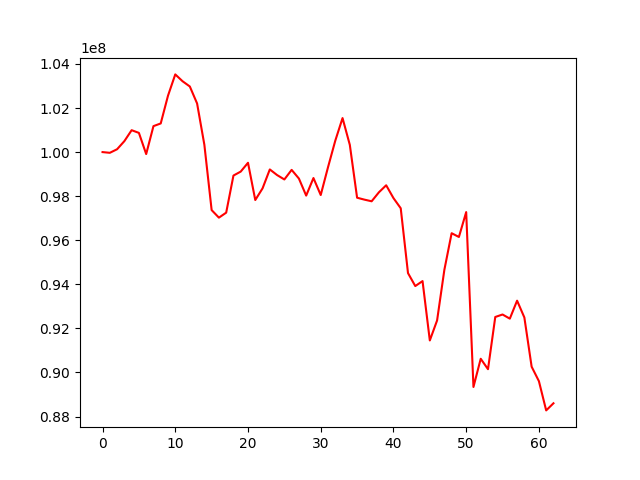

The data file committed next to this chart (first rows):
, 0
0, 100000000
1, 99967134
2, 100129343
3, 100496621
4, 100993617
5, 100871194
6, 99910730
7, 101177739
8, 101299589
9, 102558557
10, 103524914
11, 103214764
12, 102976944
13, 102206363
14, 100333135
15, 97368442
16, 97025552
17, 97251792
18, 98935771
19, 99115393
20, 99515278
21, 97825149
22, 98353515
23, 99213329
24, 98957697
25, 98758094
26, 99193567
27, 98799434
28, 98026031
29, 98822780
30, 98052264
31, 99311090
32, 100516098
33, 101543328
34, 100326852
35, 97930269
36, 97843314
37, 97767972
38, 98175533
39, 98494511
40, 97913250
41, 97451467
42, 94510009
43, 93921434
44, 94147281
45, 91453895
46, 92361953
47, 94657629
48, 96319581
49, 96148619
50, 97276651
51, 89343825
52, 90622547
53, 90149716
54, 92518436
55, 92631275
56, 92442717
57, 93258449
58, 92495762
59, 90262853
... 3 more rows
